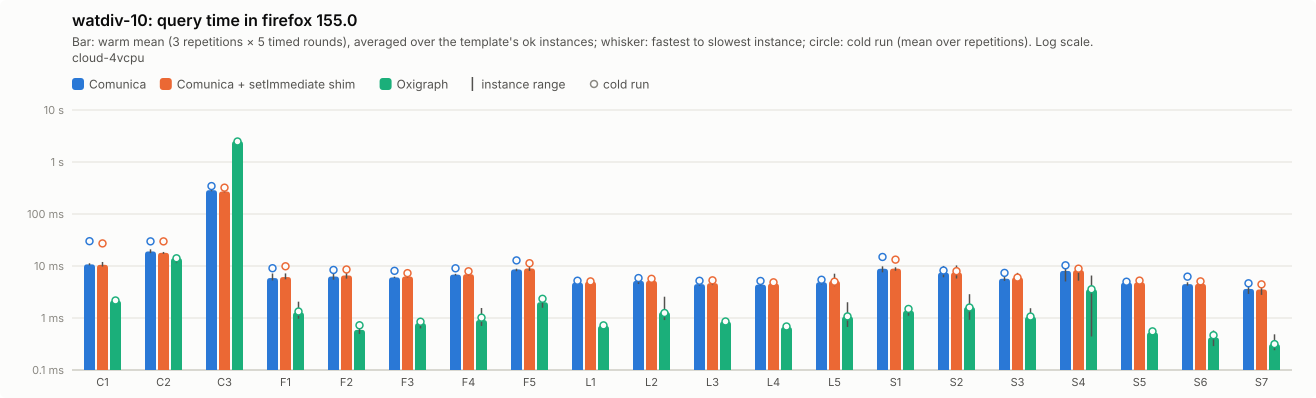

The data file committed next to this chart (first rows):
query; comunica-mean; comunica-minus; comunica-plus; comunica-cold-mean; comunica-cold-minus; comunica-cold-plus; comunica-ok; comunica-setimmediate-mean; comunica-setimmediate-minus; comunica-setimmediate-plus; comunica-setimmediate-cold-mean; comunica-setimmediate-cold-minus; comunica-setimmediate-cold-plus; comunica-setimmediate-ok; oxigraph-mean; oxigraph-minus; oxigraph-plus; oxigraph-cold-mean; oxigraph-cold-minus; oxigraph-cold-plus; oxigraph-ok
C1; 10.75; 0.4; 0.53; 30; 16.68; 42.92; 5; 10.53; 0.77; 1.42; 27.19; 14.52; 36.09; 5; 2.16; 0.08; 0.14; 2.17; 0.14; 0.21; 5
C2; 19.05; 1.38; 1.87; 29.76; 8.73; 26.76; 5; 17.92; 0.78; 0.7; 29.74; 9.43; 26.38; 5; 14.16; 2.8; 1.89; 14.06; 2.22; 2.89; 5
C3; 287.2; 13.27; 14.11; 344.2; 78.11; 200.4; 5; 270.9; 9.18; 8.95; 321.1; 74.13; 167.8; 5; 2517; 47.72; 76.35; 2480; 60.02; 138.7; 5
F1; 5.87; 0.6; 1.31; 9.07; 2.78; 8.74; 5; 6.13; 0.57; 1.07; 9.88; 4.1; 10.91; 5; 1.28; 0.31; 0.78; 1.33; 0.39; 0.84; 5
F2; 6.27; 0.82; 0.95; 8.39; 1.36; 3.7; 5; 6.58; 0.86; 1.58; 8.57; 2.1; 5.39; 5; 0.59; 0.1; 0.27; 0.72; 0.22; 0.38; 5
F3; 6.03; 0.17; 0.2; 8.07; 1.13; 2.31; 5; 6.28; 0.28; 0.31; 7.29; 1.5; 1.83; 5; 0.79; 0.16; 0.19; 0.85; 0.21; 0.11; 5
F4; 6.82; 0.26; 0.24; 9.03; 1.43; 2.9; 5; 6.95; 0.38; 0.38; 7.91; 0.76; 0.96; 5; 0.91; 0.21; 0.64; 1.02; 0.25; 0.81; 5
F5; 8.59; 0.65; 0.28; 12.81; 4.44; 11.22; 5; 8.96; 0.92; 0.85; 11.31; 2.87; 9.68; 5; 2.01; 0.44; 0.37; 2.34; 0.64; 0.97; 5
L1; 4.78; 0.28; 0.34; 5.21; 0.42; 0.35; 5; 4.99; 0.23; 0.27; 5.06; 0.51; 0.59; 5; 0.71; 0.07; 0.08; 0.72; 0.08; 0.05; 5
L2; 5.17; 0.68; 0.98; 5.86; 1.25; 1.89; 5; 5.19; 0.43; 1.32; 5.67; 0.83; 1.35; 5; 1.3; 0.39; 1.27; 1.25; 0.35; 0.86; 5
L3; 4.48; 0.27; 0.21; 5.2; 1.07; 0.57; 5; 4.67; 0.38; 0.38; 5.3; 0.29; 0.75; 5; 0.85; 0.09; 0.07; 0.86; 0.11; 0.14; 5
L4; 4.38; 0.15; 0.14; 5.15; 0.32; 0.31; 5; 4.59; 0.26; 0.25; 4.85; 0.64; 0.41; 5; 0.67; 0.03; 0.06; 0.69; 0.09; 0.06; 5
L5; 4.87; 0.42; 1.35; 5.44; 1.05; 1.82; 5; 5.17; 1.08; 1.94; 4.99; 0.97; 1.17; 5; 1.07; 0.4; 0.94; 1.07; 0.37; 0.93; 5
S1; 8.85; 1.3; 1; 14.91; 6.29; 19.15; 5; 8.91; 0.8; 0.55; 13.26; 4.53; 14.13; 5; 1.38; 0.27; 0.2; 1.49; 0.36; 0.59; 5
S2; 7.46; 1.4; 2.57; 8.19; 1.48; 2.04; 5; 7.49; 1.75; 2.76; 7.95; 1.97; 3.79; 5; 1.63; 0.7; 1.24; 1.59; 0.64; 1.02; 5
S3; 5.7; 0.53; 1; 7.37; 0.66; 0.64; 5; 6.03; 0.67; 1.35; 5.99; 0.58; 0.33; 5; 1.06; 0.14; 0.49; 1.07; 0.21; 0.56; 5
S4; 8.05; 3.01; 1.93; 10.31; 3.55; 4.45; 5; 8.29; 3.08; 1.99; 8.89; 4.23; 4.46; 5; 3.56; 3.12; 3; 3.57; 3.1; 2.78; 5
S5; 4.78; 0.52; 0.34; 4.99; 0.32; 0.43; 5; 4.83; 0.27; 0.35; 5.24; 0.39; 0.89; 5; 0.53; 0.04; 0.02; 0.55; 0.03; 0.03; 5
S6; 4.48; 0.28; 0.38; 6.24; 1.27; 3.4; 5; 4.53; 0.29; 0.33; 5.06; 0.71; 0.59; 5; 0.42; 0.13; 0.15; 0.47; 0.17; 0.19; 5
S7; 3.62; 0.72; 1.13; 4.65; 1.53; 2.89; 5; 3.54; 0.75; 1.35; 4.43; 1.61; 3.18; 5; 0.32; 0.08; 0.17; 0.31; 0.09; 0.17; 5
